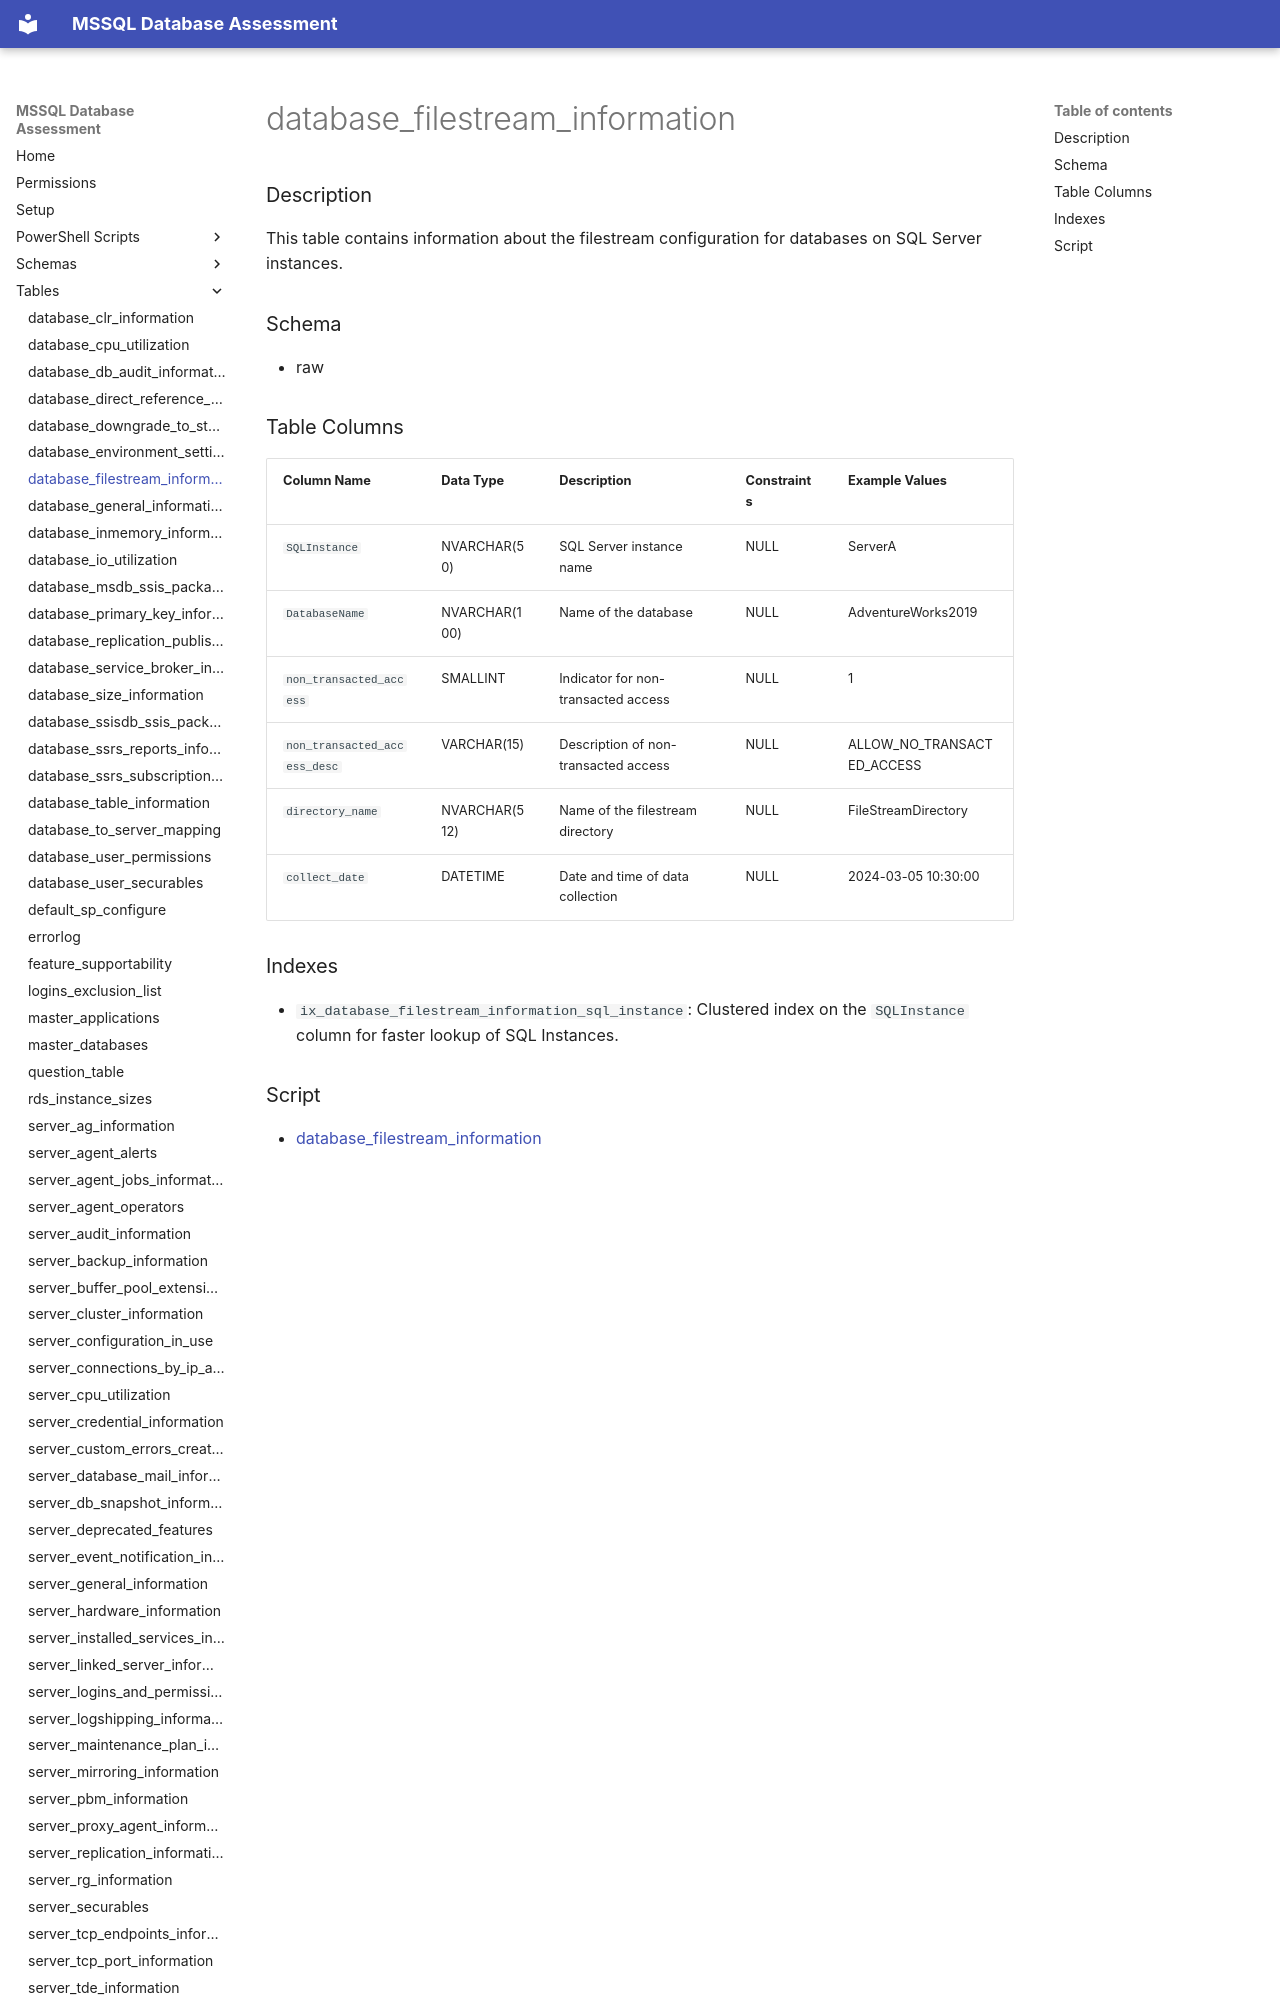

repository: aws-samples/sample-mssql-pre-migration-database-assessment · page: tables/database_filestream_information/index.html · generator: mkdocs

# database_filestream_information

### Description

This table contains information about the filestream configuration for databases on SQL Server instances.

### Schema

- raw

### Table Columns

| Column Name                 | Data Type       | Description                          | Constraints  | Example Values          |
|-----------------------------|---------------|----------------------------------------|--------------|-------------------------|
| `SQLInstance`               | NVARCHAR(50)  | SQL Server instance name               | NULL         | ServerA                 |
| `DatabaseName`              | NVARCHAR(100) | Name of the database                   | NULL         | AdventureWorks2019      |
| `non_transacted_access`     | SMALLINT      | Indicator for non-transacted access    | NULL         | 1                       |
| `non_transacted_access_desc`| VARCHAR(15)   | Description of non-transacted access   | NULL         | ALLOW_NO_TRANSACTED_ACCESS |
| `directory_name`            | NVARCHAR(512) | Name of the filestream directory       | NULL         | FileStreamDirectory     |
| `collect_date`              | DATETIME      | Date and time of data collection       | NULL         | 2024-03-05 10:
